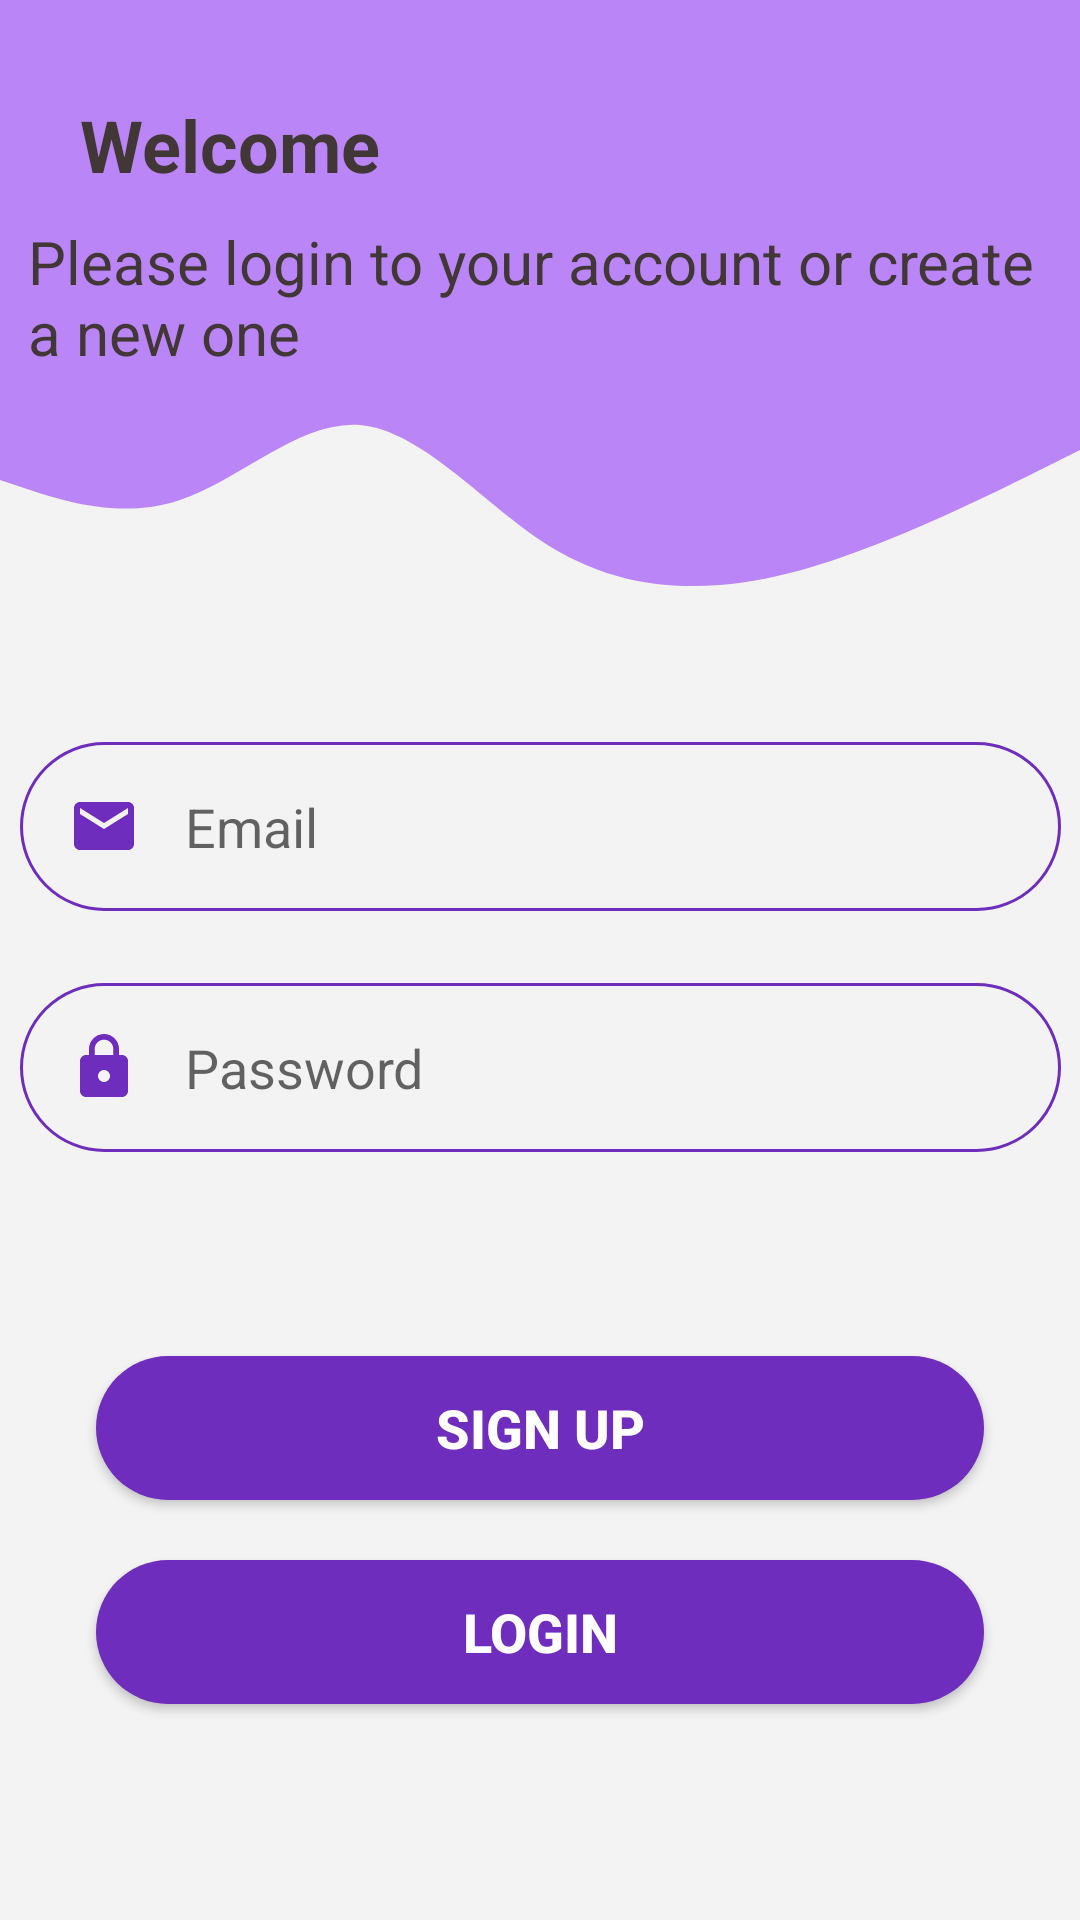

Android layout source for this screen:
<!-- AndroidManifest.xml: application theme Theme.Rateopolis -->
<!-- res/layout/activity_main.xml -->
<?xml version="1.0" encoding="utf-8"?>
<androidx.constraintlayout.widget.ConstraintLayout xmlns:android="http://schemas.android.com/apk/res/android"
    xmlns:app="http://schemas.android.com/apk/res-auto"
    xmlns:tools="http://schemas.android.com/tools"
    android:layout_width="match_parent"
    android:layout_height="match_parent"
    android:background="#F3F3F3"
    tools:context=".MainActivity">

    <View
        android:id="@+id/view"
        android:layout_width="413dp"
        android:layout_height="100dp"
        android:background="#ba86f7"
        app:layout_constraintEnd_toEndOf="parent"
        app:layout_constraintHorizontal_bias="0.0"
        app:layout_constraintStart_toStartOf="parent"
        app:layout_constraintTop_toTopOf="parent" />

    <View
        android:id="@+id/view2"
        android:layout_width="0dp"
        android:layout_height="100dp"
        android:layout_marginTop="100dp"
        android:background="@drawable/wave"
        app:layout_constraintEnd_toEndOf="parent"
        app:layout_constraintHorizontal_bias="0.0"
        app:layout_constraintStart_toStartOf="parent"
        app:layout_constraintTop_toTopOf="parent" />

    <EditText
        android:id="@+id/inputEmail"
        android:layout_width="347dp"
        android:layout_height="wrap_content"
        android:layout_marginBottom="24dp"
        android:background="@drawable/round_border"
        android:drawableStart="@drawable/ic_email"
        android:drawablePadding="15dp"
        android:ems="10"
        android:hint="@string/email"
        android:inputType="text"
        android:minHeight="48dp"
        android:padding="16dp"
        app:layout_constraintBottom_toTopOf="@+id/inputPassword"
        app:layout_constraintEnd_toEndOf="parent"
        app:layout_constraintStart_toStartOf="parent"
        app:layout_constraintTop_toTopOf="parent"
        app:layout_constraintVertical_bias="1.0"
        tools:ignore="TextContrastCheck" />

    <EditText
        android:id="@+id/inputPassword"
        android:layout_width="347dp"
        android:layout_height="wrap_content"
        android:layout_marginBottom="256dp"
        android:background="@drawable/round_border"
        android:drawableStart="@drawable/ic_lock"
        android:drawablePadding="15dp"
        android:ems="10"
        android:hint="@string/password"
        android:inputType="textPassword"
        android:minHeight="48dp"
        android:padding="16dp"
        app:layout_constraintBottom_toBottomOf="parent"
        app:layout_constraintEnd_toEndOf="parent"
        app:layout_constraintStart_toStartOf="parent" />

    <Button
        android:id="@+id/button"
        android:layout_width="0dp"
        android:layout_height="wrap_content"
        android:layout_marginStart="32dp"
        android:layout_marginTop="68dp"
        android:layout_marginEnd="32dp"
        android:background="@drawable/round_bg"
        android:onClick="signup"
        android:text="@string/sign_up"
        android:textColor="@color/white"
        android:textSize="18sp"
        android:textStyle="bold"
        app:layout_constraintEnd_toEndOf="parent"
        app:layout_constraintHorizontal_bias="0.0"
        app:layout_constraintStart_toStartOf="parent"
        app:layout_constraintTop_toBottomOf="@+id/inputPassword" />

    <Button
        android:id="@+id/button2"
        android:layout_width="0dp"
        android:layout_height="wrap_content"
        android:layout_marginStart="32dp"
        android:layout_marginTop="20dp"
        android:layout_marginEnd="32dp"
        android:background="@drawable/round_bg"
        android:onClick="login"
        android:text="@string/login"
        android:textColor="@color/white"
        android:textSize="18sp"
        android:textStyle="bold"
        app:layout_constraintEnd_toEndOf="parent"
        app:layout_constraintHorizontal_bias="0.0"
        app:layout_constraintStart_toStartOf="parent"
        app:layout_constraintTop_toBottomOf="@+id/button" />

    <TextView
        android:id="@+id/textView"
        android:layout_width="wrap_content"
        android:layout_height="wrap_content"
        android:layout_marginTop="16dp"
        android:text="@string/welcome"
        android:textColor="#423737"
        android:textSize="24sp"
        android:textStyle="bold"
        app:layout_constraintBottom_toTopOf="@+id/inputEmail"
        app:layout_constraintEnd_toEndOf="parent"
        app:layout_constraintHorizontal_bias="0.103"
        app:layout_constraintStart_toStartOf="parent"
        app:layout_constraintTop_toTopOf="parent"
        app:layout_constraintVertical_bias="0.08" />

    <TextView
        android:id="@+id/textView2"
        android:layout_width="339dp"
        android:layout_height="52dp"
        android:text="@string/please_login_to_your_account_or_create_a_new_one"
        android:textColor="#423737"
        android:textSize="20sp"
        app:layout_constraintBottom_toTopOf="@+id/inputEmail"
        app:layout_constraintEnd_toEndOf="parent"
        app:layout_constraintHorizontal_bias="0.444"
        app:layout_constraintStart_toStartOf="parent"
        app:layout_constraintTop_toBottomOf="@+id/textView"
        app:layout_constraintVertical_bias="0.072" />

</androidx.constraintlayout.widget.ConstraintLayout>
<!-- resources referenced by this layout -->
<resources>
  <color name="white">#FFFFFFFF</color>
  <!-- drawable ic_email (drawable-v24) -->
  <vector xmlns:android="http://schemas.android.com/apk/res/android"
      android:width="24dp"
      android:height="24dp"
      android:viewportWidth="24"
      android:viewportHeight="24"
      android:tint="#6F2DBD">
    <path
        android:fillColor="@android:color/white"
        android:pathData="M20,4L4,4c-1.1,0 -1.99,0.9 -1.99,2L2,18c0,1.1 0.9,2 2,2h16c1.1,0 2,-0.9 2,-2L22,6c0,-1.1 -0.9,-2 -2,-2zM20,8l-8,5 -8,-5L4,6l8,5 8,-5v2z"/>
  </vector>
  <!-- drawable ic_lock (drawable-v24) -->
  <vector xmlns:android="http://schemas.android.com/apk/res/android"
      android:width="24dp"
      android:height="24dp"
      android:viewportWidth="24"
      android:viewportHeight="24"
      android:tint="#6F2DBD">
    <path
        android:fillColor="@android:color/white"
        android:pathData="M18,8h-1L17,6c0,-2.76 -2.24,-5 -5,-5S7,3.24 7,6v2L6,8c-1.1,0 -2,0.9 -2,2v10c0,1.1 0.9,2 2,2h12c1.1,0 2,-0.9 2,-2L20,10c0,-1.1 -0.9,-2 -2,-2zM12,17c-1.1,0 -2,-0.9 -2,-2s0.9,-2 2,-2 2,0.9 2,2 -0.9,2 -2,2zM15.1,8L8.9,8L8.9,6c0,-1.71 1.39,-3.1 3.1,-3.1 1.71,0 3.1,1.39 3.1,3.1v2z"/>
  </vector>
  <!-- drawable round_bg (drawable-v24) -->
  <?xml version="1.0" encoding="utf-8"?>
  <shape xmlns:android="http://schemas.android.com/apk/res/android">
      <solid android:color="#6F2DBD"/>
      <corners android:radius="100dp"/>
  </shape>
  <!-- drawable round_border (drawable-v24) -->
  <?xml version="1.0" encoding="utf-8"?>
  <shape android:shape="rectangle" xmlns:android="http://schemas.android.com/apk/res/android">
      <stroke android:color="#6F2DBD"
          android:width="1dp"/>
      <corners android:radius="100dp"/>
  </shape>
  <!-- drawable wave (drawable-v24) -->
  <vector xmlns:android="http://schemas.android.com/apk/res/android"
      android:width="1440dp"
      android:height="320dp"
      android:viewportWidth="1440"
      android:viewportHeight="320">
    <path
        android:pathData="M0,192L40,202.7C80,213 160,235 240,213.3C320,192 400,128 480,133.3C560,139 640,213 720,256C800,299 880,309 960,304C1040,299 1120,277 1200,250.7C1280,224 1360,192 1400,176L1440,160L1440,0L1400,0C1360,0 1280,0 1200,0C1120,0 1040,0 960,0C880,0 800,0 720,0C640,0 560,0 480,0C400,0 320,0 240,0C160,0 80,0 40,0L0,0Z"
        android:fillColor="#ba86f7"/>
  </vector>
  <string name="email">Email</string>
  <string name="login">Login</string>
  <string name="password">Password</string>
  <string name="please_login_to_your_account_or_create_a_new_one">Please login to your account or create a new one</string>
  <string name="sign_up">Sign up</string>
  <string name="welcome">Welcome</string>
  <style name="Theme.Rateopolis" parent="Theme.MaterialComponents.DayNight.DarkActionBar">
          
          <item name="colorPrimary">@color/purple_700</item>
          <item name="colorPrimaryVariant">@color/purple_700</item>
          <item name="colorOnPrimary">@color/white</item>
          
          <item name="colorSecondary">@color/teal_200</item>
          <item name="colorSecondaryVariant">@color/teal_700</item>
          <item name="colorOnSecondary">@color/black</item>
          
          <item name="android:statusBarColor" tools:targetApi="l">?attr/colorPrimaryVariant</item>
          
      </style>
  <color name="purple_700">#6F2DBD</color>
  <color name="teal_200">#FF03DAC5</color>
  <color name="teal_700">#FF018786</color>
  <color name="black">#FF000000</color>
</resources>
